Image classification data set "processed" (Bui-toan/animal_classification on GitHub). Class labels (4): cat, chicken, dog, pig.

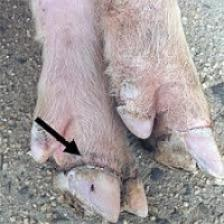
Label: pig

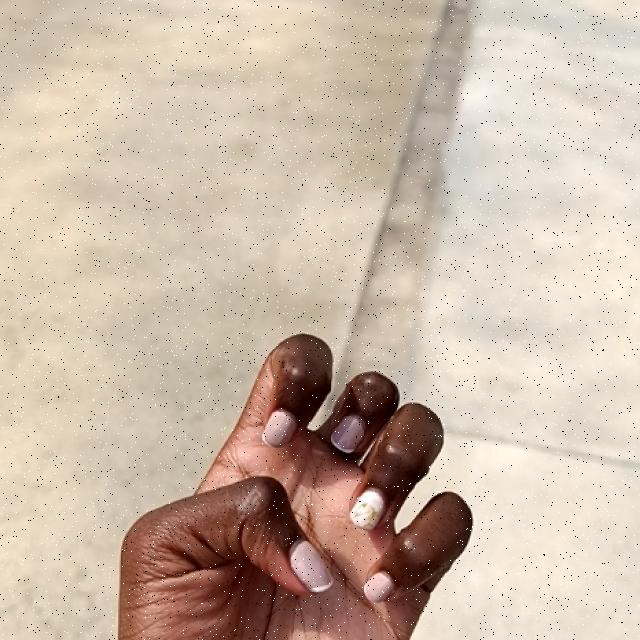
Label: chicken

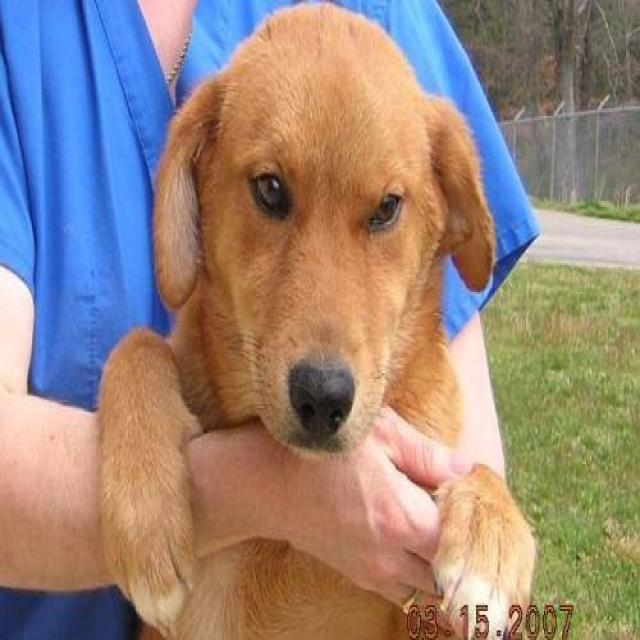
Label: dog

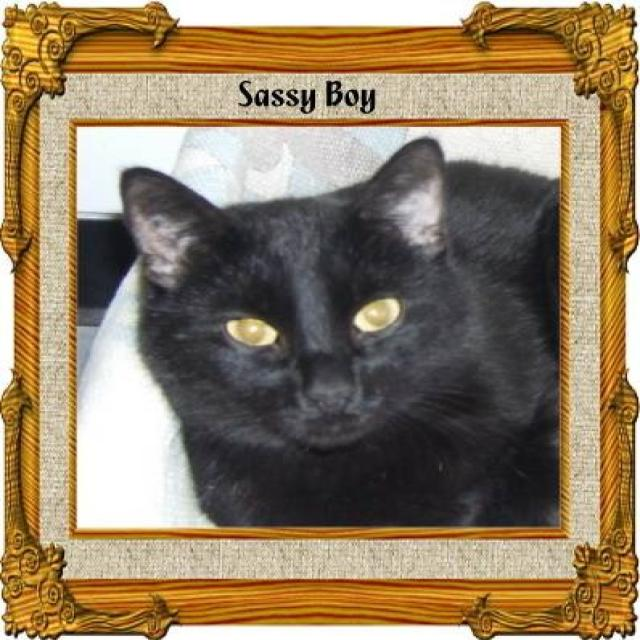
Label: cat

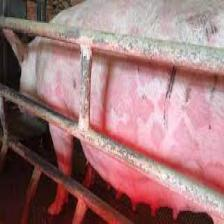
Label: pig

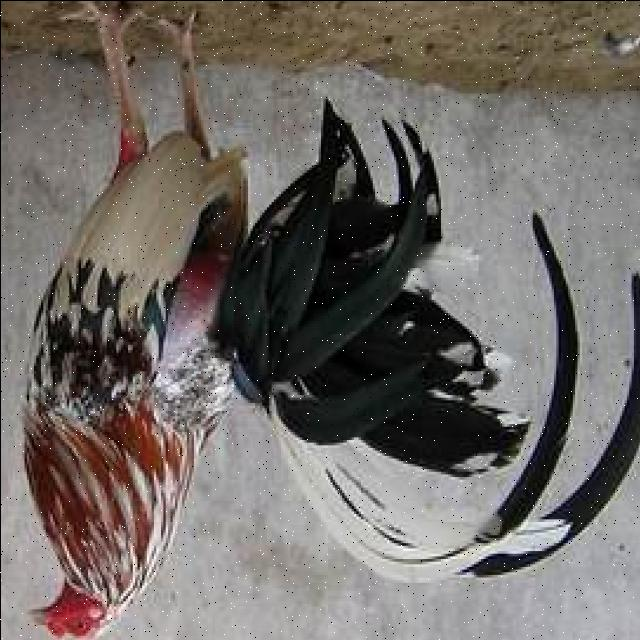
Label: chicken
